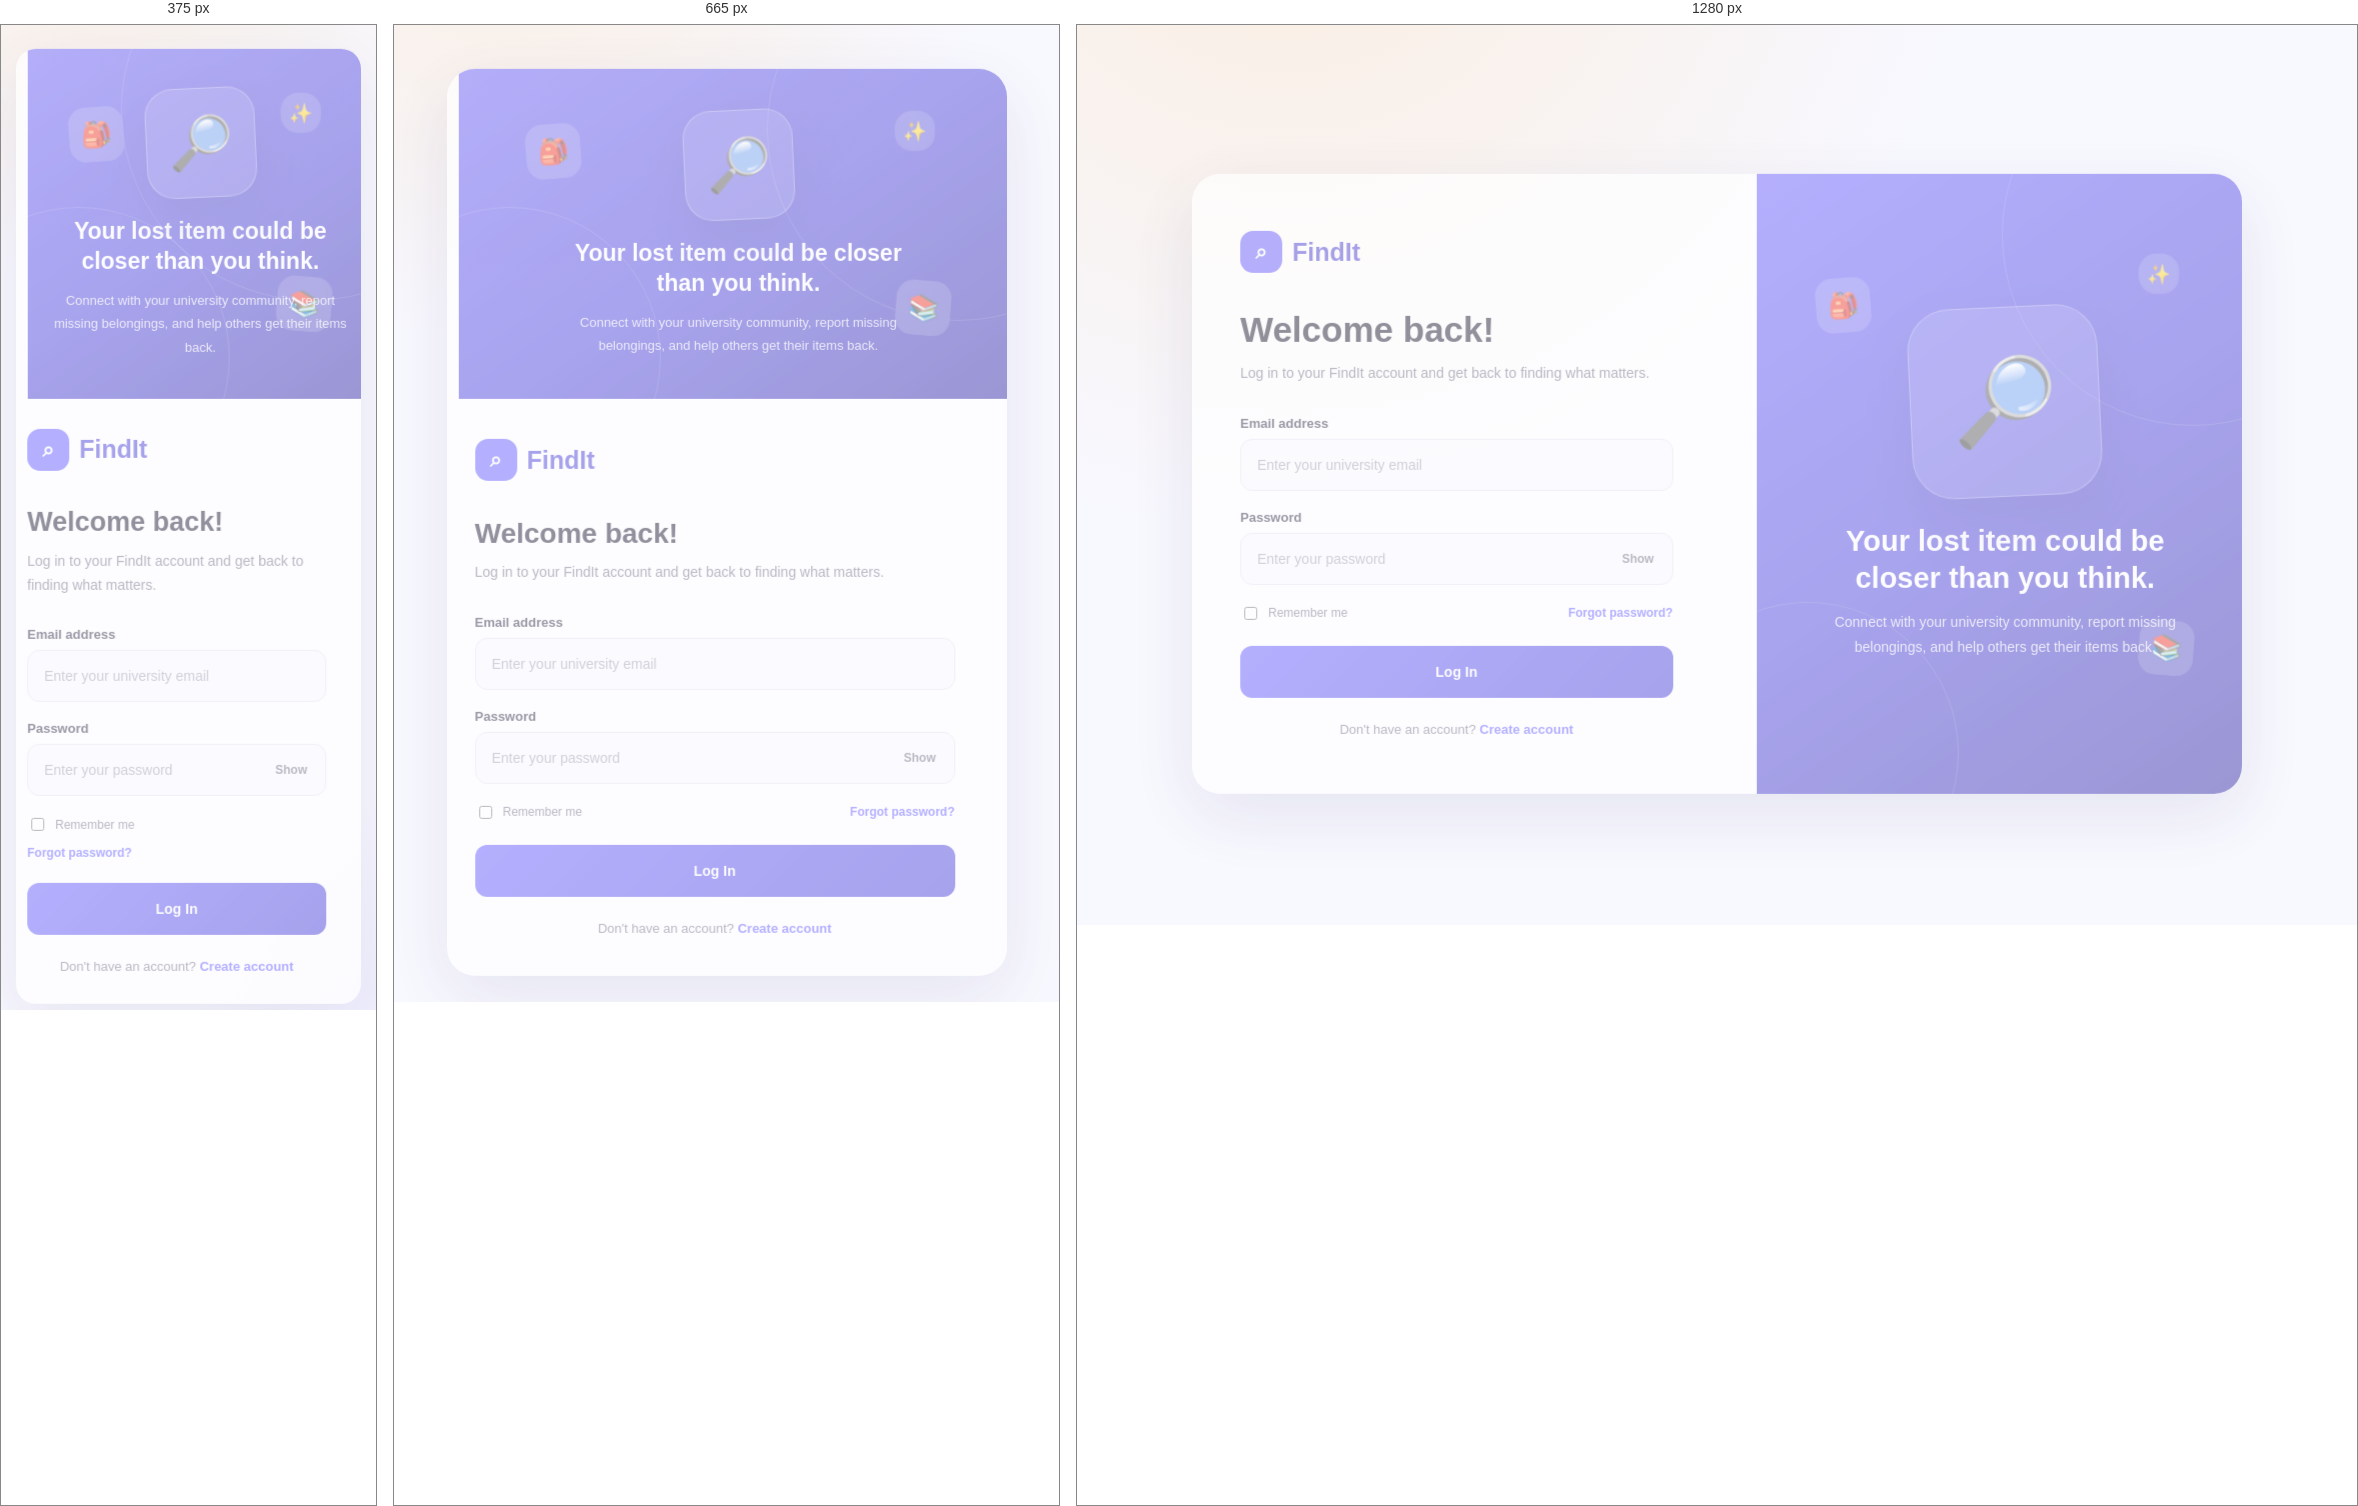
Rendered at 375 px, 665 px and 1280 px, left to right.

<!-- file: login.html -->

<!DOCTYPE html>
<html lang="en">
<head>
    <meta charset="UTF-8">
    <meta name="viewport" content="width=device-width, initial-scale=1.0">
    <meta name="description" content="Log in to FindIt, your university lost and found platform.">

    <title>Login | FindIt</title>

    <link rel="preconnect" href="https://fonts.googleapis.com">
    <link rel="preconnect" href="https://fonts.gstatic.com" crossorigin>
    <link href="https://fonts.googleapis.com/css2?family=Poppins:wght@400;500;600;700&display=swap" rel="stylesheet">

    <link rel="stylesheet" href="../css/auth.css">
    <link rel="stylesheet" href="../css/animations.css">
</head>

<body class="auth-page">

    <main class="auth-container">

        <section class="auth-form-section">

            <a href="../index.html" class="auth-logo">
                <span class="auth-logo-icon">⌕</span>
                <span>FindIt</span>
            </a>

            <h1 class="auth-heading">Welcome back!</h1>

            <p class="auth-subheading">
                Log in to your FindIt account and get back to finding what matters.
            </p>

            <div id="loginMessage" class="auth-message" role="alert" aria-live="polite"></div>

            <form id="loginForm" class="auth-form" autocomplete="off">

                <div class="auth-field">
                    <label class="auth-label" for="email">Email address</label>

                    <input
                        class="auth-input"
                        type="email"
                        id="email"
                        name="email"
                        placeholder="Enter your university email"
                        autocomplete="off"
                        required
                    >
                </div>

                <div class="auth-field">
                    <label class="auth-label" for="password">Password</label>

                    <div class="auth-input-wrapper">
                        <input
                            class="auth-input"
                            type="password"
                            id="password"
                            name="password"
                            placeholder="Enter your password"
                            autocomplete="current-password"
                            required
                        >

                        <button
                            type="button"
                            class="toggle-password"
                            data-target="password"
                            aria-label="Show password"
                        >
                            Show
                        </button>
                    </div>
                </div>

                <div class="auth-options">
                    <label class="auth-checkbox-label">
                        <input type="checkbox" id="rememberMe" name="rememberMe">
                        Remember me
                    </label>

                    <a href="#" class="auth-link" id="forgotPasswordLink">
                        Forgot password?
                    </a>
                </div>

                <button type="submit" class="auth-button" id="loginButton">
                    Log In
                </button>

            </form>

            <p class="auth-switch">
                Don't have an account?
                <a href="signup.html" class="auth-link">Create account</a>
            </p>

        </section>

        <aside class="auth-visual">

            <span class="auth-decoration auth-decoration-one">🎒</span>
            <span class="auth-decoration auth-decoration-two">📚</span>
            <span class="auth-decoration auth-decoration-three">✨</span>

            <div class="auth-visual-content">

                <div class="auth-illustration" aria-hidden="true">
                    🔎
                </div>

                <h2>Your lost item could be closer than you think.</h2>

                <p>
                    Connect with your university community, report missing
                    belongings, and help others get their items back.
                </p>

            </div>

        </aside>

    </main>

    <script src="../js/auth.js" defer></script>

</body>
</html>


/* @media block from auth.css */
@media (max-width: 850px) {
    .auth-container {
        max-width: 560px;
        grid-template-columns: 1fr;
    }

    .auth-visual {
        min-height: 330px;
        padding: 40px 25px;
        grid-row: 1;
    }

    .auth-illustration {
        width: 110px;
        height: 110px;
        border-radius: 28px;
        font-size: 52px;
    }

    .auth-visual h2 {
        margin-top: 18px;
        font-size: 23px;
    }

    .auth-visual p {
        font-size: 13px;
    }

    .auth-form-section {
        padding: 40px;
    }
}

/* @media block from auth.css */
@media (max-width: 480px) {
    .auth-page {
        padding: 15px;
    }

    .auth-container {
        border-radius: 20px;
    }

    .auth-form-section {
        padding: 30px 23px;
    }

    .auth-visual {
        min-height: 285px;
    }

    .auth-heading {
        font-size: 27px;
    }

    .auth-options {
        align-items: flex-start;
        flex-direction: column;
    }
}